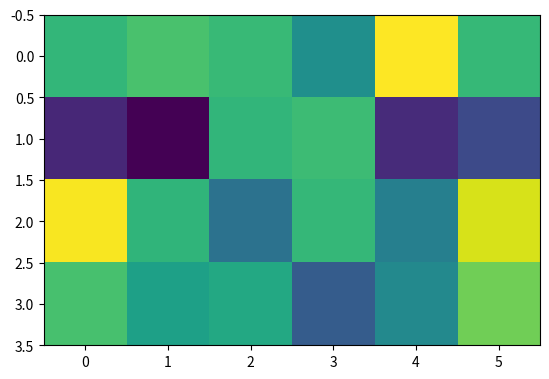

Recreate this plot in Python.
import numpy as np
import matplotlib.pyplot as plt

# Fixing random state for reproducibility
np.random.seed(19680801)


X = 10*np.random.rand(4, 6)

fig, ax = plt.subplots()
ax.imshow(X, interpolation='nearest')

numrows, numcols = X.shape


def format_coord(x, y):
    col = int(x + 0.5)
    row = int(y + 0.5)
    if col >= 0 and col < numcols and row >= 0 and row < numrows:
        z = X[row, col]
        return 'x=%1.4f, y=%1.4f, z=%1.4f' % (x, y, z)
    else:
        return 'x=%1.4f, y=%1.4f' % (x, y)

ax.format_coord = format_coord
plt.show()
